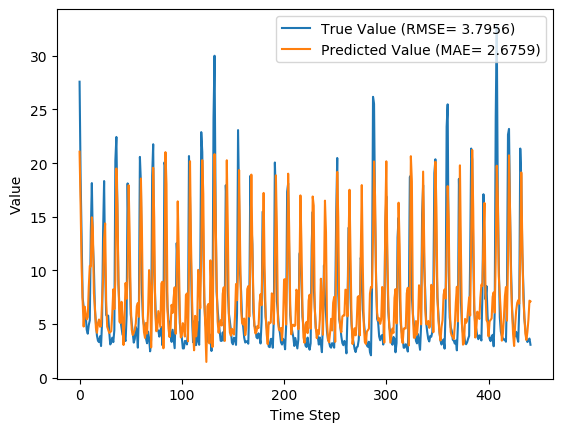

Values plotted in this chart, from the file beside it:
y_true, y_pred, y_true_scaled, y_pred_scaled
27.59, 21.06, 0.8587, 0.6494
18.73, 16.13, 0.5747, 0.4913
12.85, 10.31, 0.3862, 0.3049
7.48, 7.154, 0.2141, 0.2037
6.57, 4.768, 0.1849, 0.1272
6.04, 6.621, 0.1679, 0.1866
5.81, 5.98, 0.1606, 0.166
4.46, 5.438, 0.1173, 0.1487
4.1, 5.651, 0.1058, 0.1555
4.91, 8.466, 0.1317, 0.2457
5.34, 10.43, 0.1455, 0.3087
13.68, 10.36, 0.4128, 0.3063
18.14, 14.95, 0.5558, 0.4535
12.64, 13.91, 0.3795, 0.4203
10.28, 7.867, 0.3038, 0.2265
6.35, 6.611, 0.1779, 0.1862
5.03, 4.619, 0.1356, 0.1224
3.92, 4.189, 0.1, 0.1086
3.44, 5.109, 0.08462, 0.1381
3.32, 5.426, 0.08077, 0.1483
3.86, 4.754, 0.09808, 0.1267
2.95, 4.811, 0.06891, 0.1286
5.15, 7.12, 0.1394, 0.2026
13.58, 9.152, 0.4096, 0.2677
18.33, 12.95, 0.5619, 0.3893
10.32, 14.38, 0.3051, 0.4353
5.83, 7.205, 0.1612, 0.2053
5.76, 4.765, 0.159, 0.1271
5.79, 4.464, 0.1599, 0.1174
4.28, 4.17, 0.1115, 0.108
3.1, 4.247, 0.07372, 0.1105
3.32, 4.342, 0.08077, 0.1135
3.73, 6.019, 0.09391, 0.1673
3.32, 8.244, 0.08077, 0.2386
4.43, 6.395, 0.1163, 0.1793
20.24, 9.157, 0.6231, 0.2679
22.44, 19.5, 0.6936, 0.5994
15.41, 16.17, 0.4683, 0.4926
8.69, 9.245, 0.2529, 0.2707
6.6, 5.216, 0.1859, 0.1416
5.37, 5.097, 0.1465, 0.1377
4.68, 7.077, 0.1244, 0.2012
4.0, 5.525, 0.1026, 0.1514
4.08, 3.047, 0.1051, 0.07203
3.63, 5.726, 0.09071, 0.1579
3.42, 8.831, 0.08397, 0.2574
5.76, 7.365, 0.159, 0.2104
18.11, 9.362, 0.5548, 0.2744
12.18, 17.94, 0.3647, 0.5493
10.72, 13.35, 0.3179, 0.4024
5.95, 7.084, 0.1651, 0.2014
5.09, 4.495, 0.1375, 0.1184
4.13, 3.975, 0.1067, 0.1017
3.27, 4.184, 0.07917, 0.1084
3.62, 4.478, 0.09038, 0.1179
4.73, 5.065, 0.126, 0.1367
4.38, 6.676, 0.1147, 0.1883
2.8, 6.966, 0.0641, 0.1976
5.98, 5.672, 0.166, 0.1562
20.58, 10.77, 0.634, 0.3196
... 382 more rows
